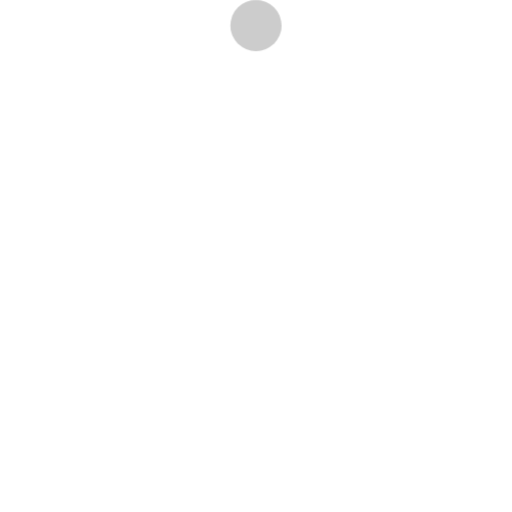
t = 0.00 s
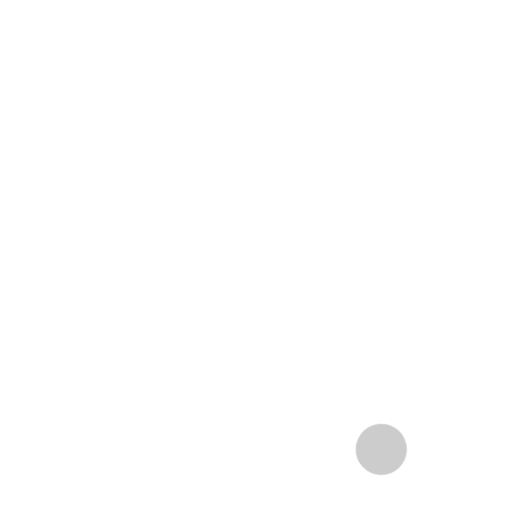
t = 0.50 s
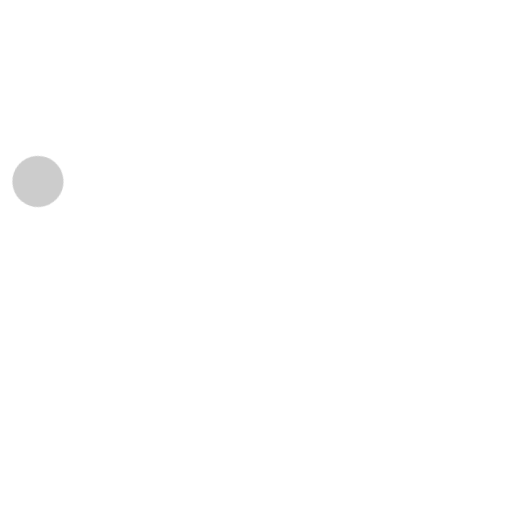
t = 1.00 s
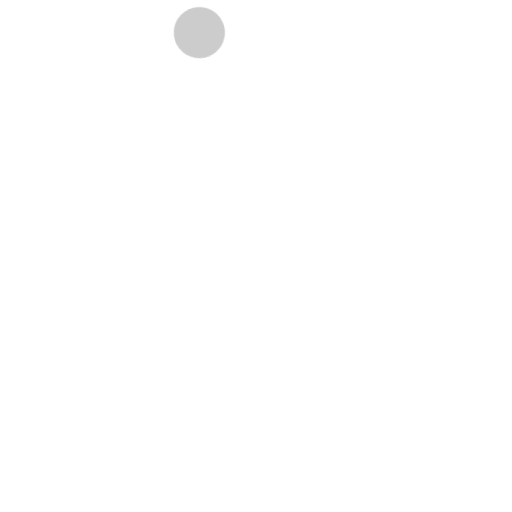
t = 1.50 s

The animated SVG that drew these frames (rendered in a browser with its animation timeline set to each time). Animation: 1 CSS @keyframes rule; one cycle of 2.00 s, repeats indefinitely.

<svg width="100px" height="100px" viewBox="-50 -50 100 100" version="1.1" xmlns="http://www.w3.org/2000/svg">
  <defs>
    <style type="text/css">
      g {animation: rotate 2s ease infinite;}
      @keyframes rotate {
        from {transform: rotate(180deg);}
        to {transform: rotate(540deg);}
      }
    </style>
  </defs>
  <g>
    <rect height="50"></rect>
    <circle fill="#CCC" cy="45" r="5"></circle>
  </g>
</svg>
